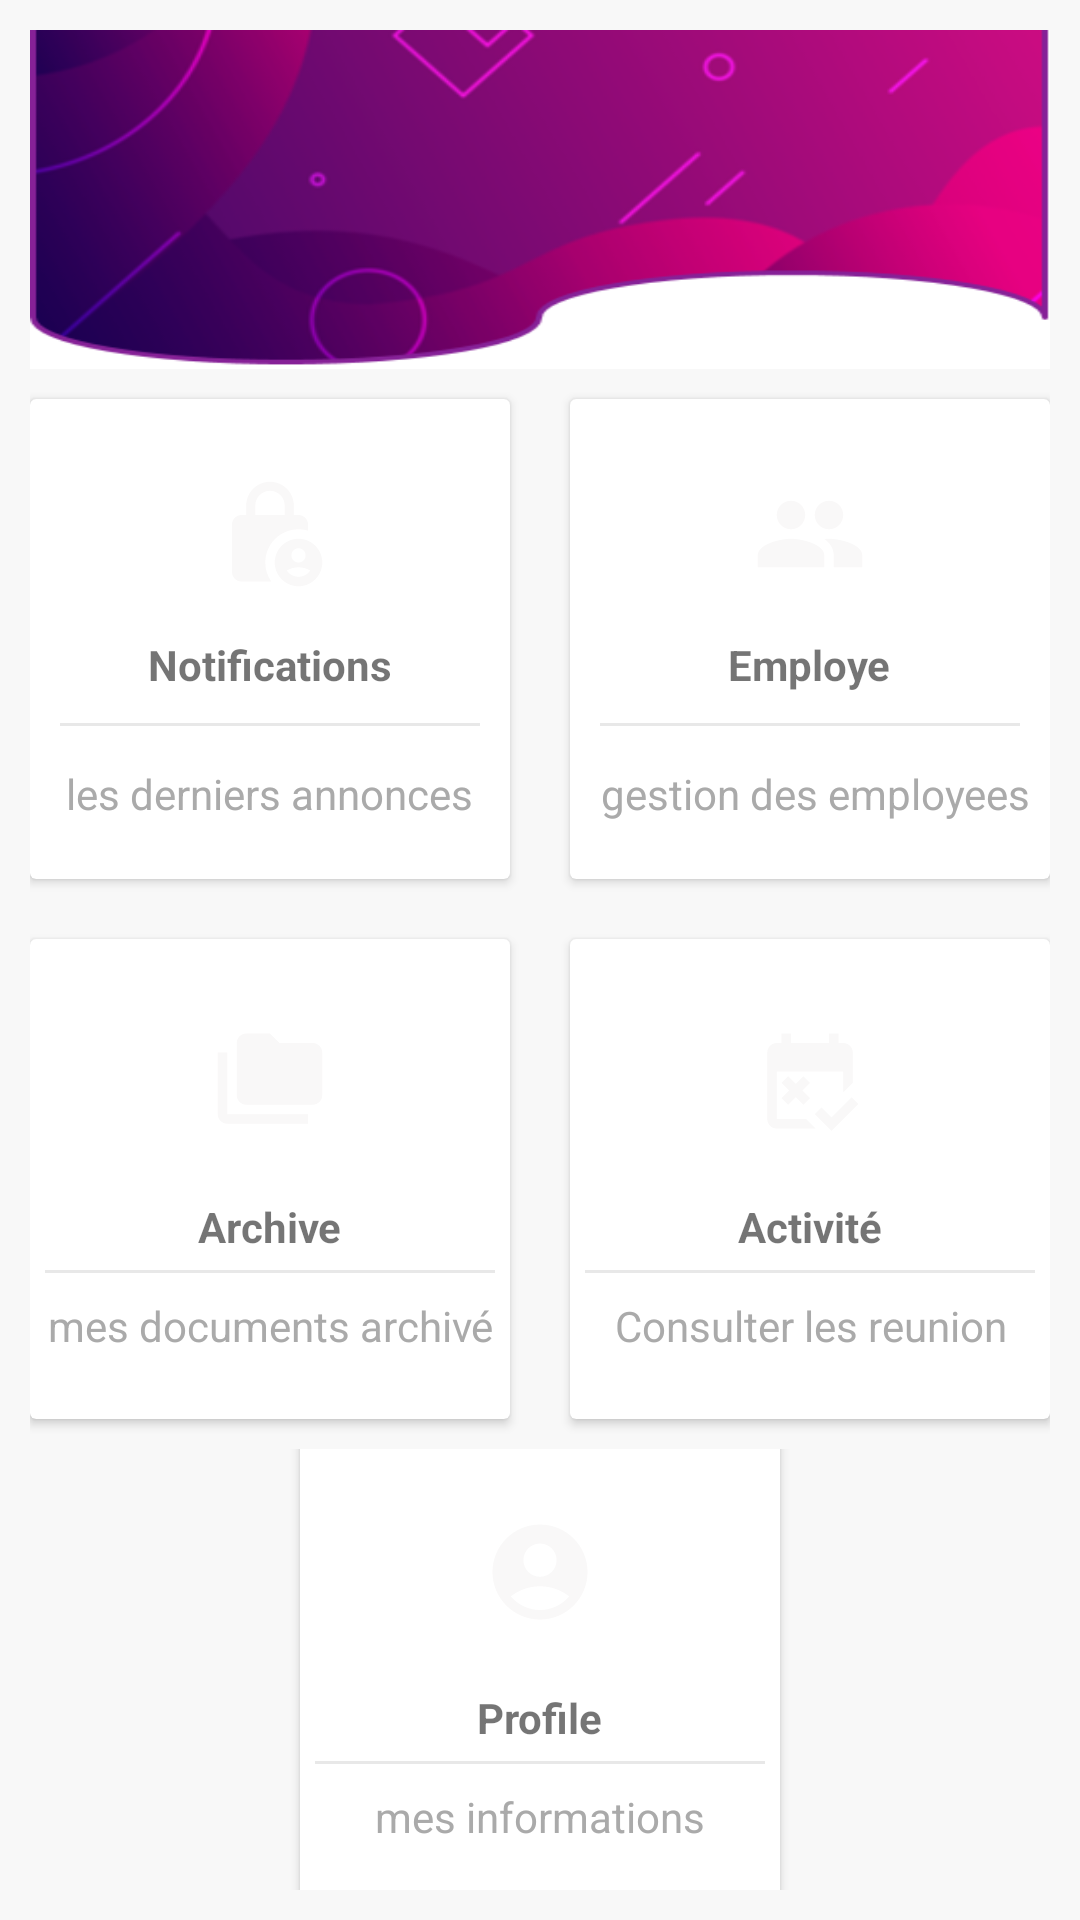

Produce the Android XML layout that renders to this screen, including the resource entries it uses.
<!-- AndroidManifest.xml: application theme Theme.Application_Connexion -->
<!-- res/layout/activity_admin.xml -->
<?xml version="1.0" encoding="utf-8"?>
<LinearLayout
    xmlns:android="http://schemas.android.com/apk/res/android"
    xmlns:tools="http://schemas.android.com/tools"
    xmlns:app="http://schemas.android.com/apk/res-auto"
    android:layout_width="match_parent"
    android:layout_height="match_parent"
    android:background="#F8F8F8"
    android:gravity="center"
    android:padding="10dp"
    android:orientation="vertical"
    tools:context=".Admin">

  <LinearLayout
      android:layout_width="match_parent"
      android:layout_height="113dp"
      android:background="@drawable/header"
      android:gravity="center_horizontal"
      android:orientation="vertical"></LinearLayout>

  <LinearLayout
      android:layout_width="match_parent"
      android:layout_height="wrap_content"
      android:clipToPadding="false"
      android:orientation="horizontal"

      android:gravity="center">
    <androidx.cardview.widget.CardView
        android:layout_width="160dp"
        android:layout_height="160dp"

        android:layout_margin="10dp"
        android:clickable="true"
        android:foreground="?android:attr/selectableItemBackground">
      <LinearLayout
          android:layout_width="match_parent"
          android:layout_height="match_parent"
          android:orientation="vertical"
          android:gravity="center">
        <ImageView
            android:layout_width="64dp"
            android:layout_height="58dp"
            android:padding="10dp"
            android:background="@drawable/cercleshape"
            android:backgroundTint="#009688"
            android:src="@drawable/ic_baseline_lock_person_24"/>
        <TextView
            android:layout_width="wrap_content"
            android:layout_height="wrap_content"
            android:text="Notifications"
            android:textStyle="bold"
            android:layout_marginTop="5dp"/>
        <View
            android:layout_width="match_parent"
            android:layout_height="1dp"
            android:background="#E8E8E8"
            android:layout_margin="10dp"/>
        <TextView
            android:layout_width="wrap_content"
            android:layout_height="wrap_content"
            android:text="les derniers annonces"
            android:gravity="center"
            android:textColor="@android:color/darker_gray"
            android:padding="3dp"/>
      </LinearLayout>


    </androidx.cardview.widget.CardView>
    <androidx.cardview.widget.CardView
        android:layout_width="160dp"
        android:layout_height="160dp"

        android:layout_margin="10dp"
        android:clickable="true"
        android:foreground="?android:attr/selectableItemBackground">
      <LinearLayout android:id="@+id/id_employe"
          android:layout_width="match_parent"
          android:layout_height="match_parent"
          android:orientation="vertical"
          android:gravity="center">
        <ImageView
            android:layout_width="64dp"
            android:layout_height="58dp"
            android:padding="10dp"
            android:background="@drawable/cercleshape"
            android:backgroundTint="#7c4dff"
            android:src="@drawable/ic_baseline_group_24"/>
        <TextView
            android:layout_width="wrap_content"
            android:layout_height="wrap_content"
            android:text="Employe"
            android:textStyle="bold"
            android:layout_marginTop="5dp"/>
        <View
            android:layout_width="match_parent"
            android:layout_height="1dp"
            android:background="#E8E8E8"
            android:layout_margin="10dp"/>
        <TextView
            android:layout_width="wrap_content"
            android:layout_height="wrap_content"
            android:text=" gestion des employees"
            android:gravity="center"
            android:textColor="@android:color/darker_gray"
            android:padding="3dp"/>
      </LinearLayout>


    </androidx.cardview.widget.CardView>
  </LinearLayout>
  <LinearLayout
      android:layout_width="match_parent"
      android:layout_height="wrap_content"
      android:clipToPadding="false"
      android:orientation="horizontal"

      android:gravity="center">
    <androidx.cardview.widget.CardView
        android:layout_width="160dp"
        android:layout_height="160dp"

        android:layout_margin="10dp"
        android:clickable="true"
        android:foreground="?android:attr/selectableItemBackground">
      <LinearLayout
          android:layout_width="match_parent"
          android:layout_height="match_parent"
          android:orientation="vertical"
          android:gravity="center">
        <ImageView
            android:layout_width="64dp"
            android:layout_height="58dp"
            android:padding="10dp"
            android:background="@drawable/cercleshape"
            android:backgroundTint="#FF5722"
            android:src="@drawable/ic_baseline_folder_copy_24"/>
        <TextView
            android:layout_width="wrap_content"
            android:layout_height="wrap_content"
            android:text="Archive"
            android:textStyle="bold"
            android:layout_marginTop="10dp"/>
        <View
            android:layout_width="match_parent"
            android:layout_height="1dp"
            android:background="#E8E8E8"
            android:layout_margin="5dp"/>
        <TextView
            android:layout_width="wrap_content"
            android:layout_height="wrap_content"
            android:text=" mes documents archivé "
            android:gravity="center"
            android:textColor="@android:color/darker_gray"
            android:padding="3dp"/>
      </LinearLayout>


    </androidx.cardview.widget.CardView>
    <androidx.cardview.widget.CardView
        android:layout_width="160dp"
        android:layout_height="160dp"

        android:layout_margin="10dp"
        android:clickable="true"
        android:foreground="?android:attr/selectableItemBackground">
      <LinearLayout
          android:layout_width="match_parent"
          android:layout_height="match_parent"
          android:orientation="vertical"
          android:gravity="center">
        <ImageView
            android:layout_width="64dp"
            android:layout_height="58dp"
            android:padding="10dp"
            android:background="@drawable/cercleshape"
            android:backgroundTint="#E91E63"
            android:src="@drawable/ic_baseline_free_cancellation_24"/>
        <TextView
            android:layout_width="wrap_content"
            android:layout_height="wrap_content"
            android:text="Activité"
            android:textStyle="bold"

            android:layout_marginTop="10dp"/>
        <View
            android:layout_width="match_parent"
            android:layout_height="1dp"
            android:background="#E8E8E8"
            android:layout_margin="5dp"/>
        <TextView
            android:layout_width="wrap_content"
            android:layout_height="wrap_content"
            android:text="Consulter les reunion"
            android:gravity="center"
            android:textColor="@android:color/darker_gray"
            android:padding="3dp"/>
      </LinearLayout>



    </androidx.cardview.widget.CardView>
  </LinearLayout>

  <LinearLayout
      android:layout_width="match_parent"
      android:layout_height="wrap_content"
      android:clipToPadding="false"
      android:orientation="horizontal"

      android:gravity="center">

    <androidx.cardview.widget.CardView
        android:layout_width="160dp"
        android:layout_height="160dp"

        android:layout_margin="10dp"
        android:clickable="true"
        android:foreground="?android:attr/selectableItemBackground">
      <LinearLayout
          android:layout_width="match_parent"
          android:layout_height="match_parent"
          android:orientation="vertical"
          android:gravity="center">
        <ImageView
            android:layout_width="64dp"
            android:layout_height="58dp"
            android:padding="10dp"
            android:background="@drawable/cercleshape"
            android:backgroundTint="#673AB7"
            android:src="@drawable/ic_baseline_account_circle_24"/>
        <TextView
            android:layout_width="wrap_content"
            android:layout_height="wrap_content"
            android:text="Profile"
            android:textStyle="bold"
            android:layout_marginTop="10dp"/>
        <View
            android:layout_width="match_parent"
            android:layout_height="1dp"
            android:background="#E8E8E8"
            android:layout_margin="5dp"/>
        <TextView
            android:layout_width="wrap_content"
            android:layout_height="wrap_content"
            android:text="mes informations"
            android:gravity="center"
            android:textColor="@android:color/darker_gray"
            android:padding="3dp"/>
      </LinearLayout>



    </androidx.cardview.widget.CardView>
  </LinearLayout>



  </LinearLayout>
<!-- resources referenced by this layout -->
<resources>
  <!-- drawable ic_baseline_account_circle_24 (drawable-v24) -->
  <vector android:height="24dp" android:tint="#F9F8F8"
      android:viewportHeight="24" android:viewportWidth="24"
      android:width="24dp" xmlns:android="http://schemas.android.com/apk/res/android">
      <path android:fillColor="@android:color/white" android:pathData="M12,2C6.48,2 2,6.48 2,12s4.48,10 10,10s10,-4.48 10,-10S17.52,2 12,2zM12,6c1.93,0 3.5,1.57 3.5,3.5S13.93,13 12,13s-3.5,-1.57 -3.5,-3.5S10.07,6 12,6zM12,20c-2.03,0 -4.43,-0.82 -6.14,-2.88C7.55,15.8 9.68,15 12,15s4.45,0.8 6.14,2.12C16.43,19.18 14.03,20 12,20z"/>
  </vector>
  <!-- drawable ic_baseline_folder_copy_24 (drawable-v24) -->
  <vector android:height="24dp" android:tint="#F9F8F8"
      android:viewportHeight="24" android:viewportWidth="24"
      android:width="24dp" xmlns:android="http://schemas.android.com/apk/res/android">
      <path android:fillColor="@android:color/white" android:pathData="M3,6H1v13c0,1.1 0.9,2 2,2h17v-2H3V6z"/>
      <path android:fillColor="@android:color/white" android:pathData="M21,4h-7l-2,-2H7C5.9,2 5.01,2.9 5.01,4L5,15c0,1.1 0.9,2 2,2h14c1.1,0 2,-0.9 2,-2V6C23,4.9 22.1,4 21,4z"/>
  </vector>
  <!-- drawable ic_baseline_free_cancellation_24 (drawable-v24) -->
  <vector android:height="24dp" android:tint="#F9F8F8"
      android:viewportHeight="24" android:viewportWidth="24"
      android:width="24dp" xmlns:android="http://schemas.android.com/apk/res/android">
      <path android:fillColor="@android:color/white" android:pathData="M11.21,20H5V10h14v4.38l2,-2V6c0,-1.1 -0.9,-2 -2,-2h-1V2h-2v2H8V2H6v2H5C3.89,4 3.01,4.9 3.01,6L3,20c0,1.1 0.89,2 2,2h8.21L11.21,20zM16.54,22.5L13,18.96l1.41,-1.41l2.12,2.12l4.24,-4.24l1.41,1.41L16.54,22.5zM10.41,14L12,15.59L10.59,17L9,15.41L7.41,17L6,15.59L7.59,14L6,12.41L7.41,11L9,12.59L10.59,11L12,12.41L10.41,14z"/>
  </vector>
  <!-- drawable ic_baseline_group_24 (drawable-v24) -->
  <vector android:height="24dp" android:tint="#F9F8F8"
      android:viewportHeight="24" android:viewportWidth="24"
      android:width="24dp" xmlns:android="http://schemas.android.com/apk/res/android">
      <path android:fillColor="@android:color/white" android:pathData="M16,11c1.66,0 2.99,-1.34 2.99,-3S17.66,5 16,5c-1.66,0 -3,1.34 -3,3s1.34,3 3,3zM8,11c1.66,0 2.99,-1.34 2.99,-3S9.66,5 8,5C6.34,5 5,6.34 5,8s1.34,3 3,3zM8,13c-2.33,0 -7,1.17 -7,3.5L1,19h14v-2.5c0,-2.33 -4.67,-3.5 -7,-3.5zM16,13c-0.29,0 -0.62,0.02 -0.97,0.05 1.16,0.84 1.97,1.97 1.97,3.45L17,19h6v-2.5c0,-2.33 -4.67,-3.5 -7,-3.5z"/>
  </vector>
  <!-- drawable ic_baseline_lock_person_24 (drawable-v24) -->
  <vector android:height="24dp" android:tint="#F9F8F8"
      android:viewportHeight="24" android:viewportWidth="24"
      android:width="24dp" xmlns:android="http://schemas.android.com/apk/res/android">
      <path android:fillColor="@android:color/white" android:pathData="M18,11c0.7,0 1.37,0.1 2,0.29V10c0,-1.1 -0.9,-2 -2,-2h-1V6c0,-2.76 -2.24,-5 -5,-5S7,3.24 7,6v2H6c-1.1,0 -2,0.9 -2,2v10c0,1.1 0.9,2 2,2h6.26C11.47,20.87 11,19.49 11,18C11,14.13 14.13,11 18,11zM8.9,6c0,-1.71 1.39,-3.1 3.1,-3.1s3.1,1.39 3.1,3.1v2H8.9V6z"/>
      <path android:fillColor="@android:color/white" android:pathData="M18,13c-2.76,0 -5,2.24 -5,5s2.24,5 5,5s5,-2.24 5,-5S20.76,13 18,13zM18,15c0.83,0 1.5,0.67 1.5,1.5S18.83,18 18,18s-1.5,-0.67 -1.5,-1.5S17.17,15 18,15zM18,21c-1.03,0 -1.94,-0.52 -2.48,-1.32C16.25,19.26 17.09,19 18,19s1.75,0.26 2.48,0.68C19.94,20.48 19.03,21 18,21z"/>
  </vector>
  <style name="Theme.Application_Connexion" parent="Theme.MaterialComponents.DayNight.NoActionBar">
          
          <item name="colorPrimary">@color/purple_500</item>
          <item name="colorPrimaryVariant">@color/purple_700</item>
          <item name="colorOnPrimary">@color/white</item>
          
          <item name="colorSecondary">@color/teal_200</item>
          <item name="colorSecondaryVariant">@color/teal_700</item>
          <item name="colorOnSecondary">@color/black</item>
          
          <item name="android:statusBarColor">?attr/colorPrimaryVariant</item>
          
      </style>
  <!-- not gathered from this repository: default colours our renderer supplied (Android Studio template values) -->
  <color name="purple_500">#FF6200EE</color>
  <color name="purple_700">#FF3700B3</color>
  <color name="teal_200">#FF03DAC5</color>
  <color name="teal_700">#FF018786</color>
  <color name="black">#FF000000</color>
  <color name="white">#FFFFFFFF</color>
</resources>
